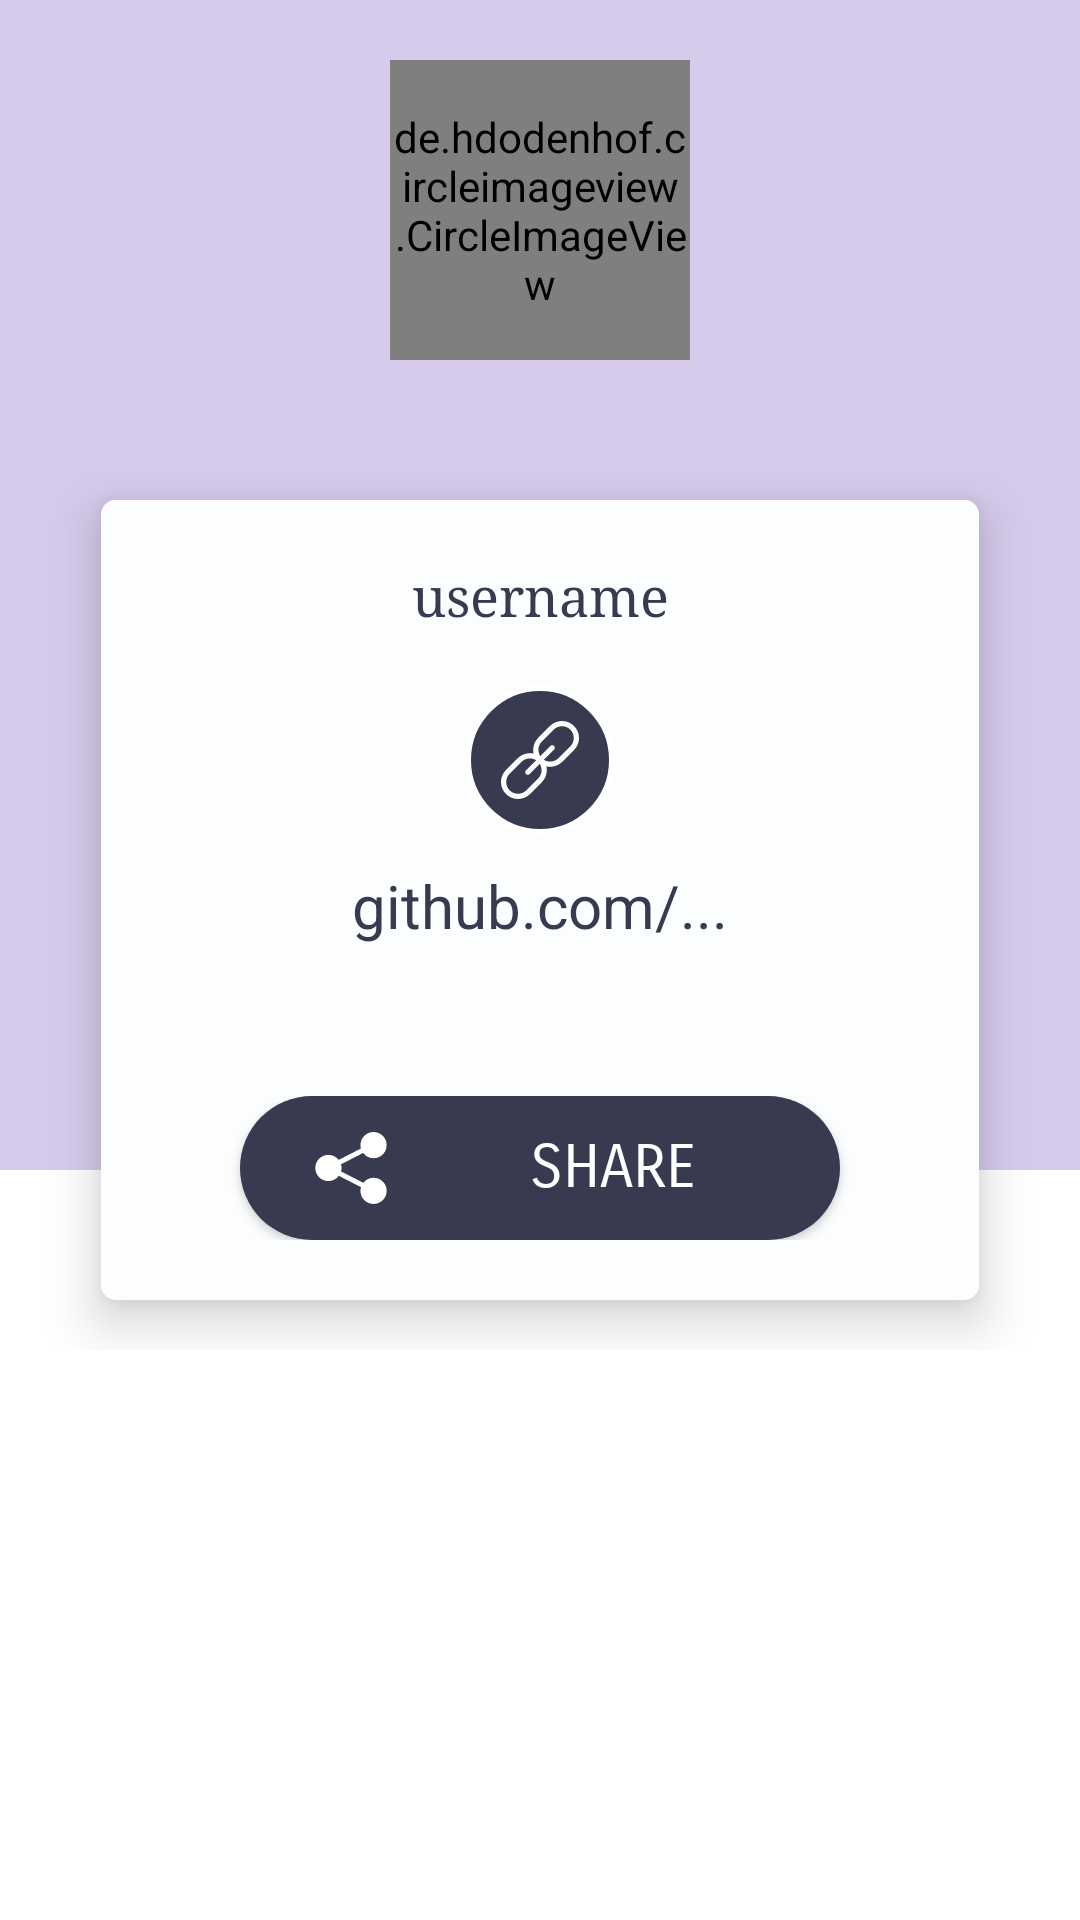

Here is an Android app screen rendered from its layout file. Give the layout XML and the strings, colors and styles it references.
<!-- AndroidManifest.xml: application theme AppTheme -->
<!-- res/layout/personal_details.xml -->
<?xml version="1.0" encoding="utf-8"?>

<RelativeLayout
    xmlns:android="http://schemas.android.com/apk/res/android"
    xmlns:app="http://schemas.android.com/apk/res-auto"
    android:orientation="vertical"
    android:layout_width="match_parent"
    android:layout_height="match_parent">

    <ImageView
        android:id="@+id/user_bak"
        android:layout_height="300dp"
        android:layout_width="match_parent"
        android:src="@drawable/image"
        android:scaleType="centerCrop"/>

    <View
        android:layout_width="match_parent"
        android:layout_height="match_parent"
        android:scaleType="centerCrop"
        android:background="@color/primary_overlay" />

    <View
        android:id="@+id/dis"
        android:layout_width="match_parent"
        android:layout_height="250dp"
        android:background="#ffffff"
        android:layout_alignParentBottom="true"
        />

    <ScrollView
        android:layout_width="match_parent"
        android:layout_height="match_parent">

        <RelativeLayout
            android:layout_width="match_parent"
            android:layout_height="match_parent">

            <de.hdodenhof.circleimageview.CircleImageView
                android:id="@+id/user_image"
                android:layout_width="100dp"
                android:layout_height="100dp"
                android:src="@drawable/image"
                android:layout_centerHorizontal="true"
                android:layout_marginTop="20dp"
                android:padding="1dp"
                android:layout_gravity="center|top"
                app:civ_border_color="@color/white"
                app:civ_border_width="5dp"/>

            

            <android.support.v7.widget.CardView
                app:cardCornerRadius="5dp"
                app:cardPreventCornerOverlap="true"
                app:cardUseCompatPadding="true"
                android:layout_width="match_parent"
                android:layout_height="300dp"
                android:background="#f8f9fd"
                android:layout_marginTop="150dp"
                android:layout_marginLeft="22dp"
                android:layout_marginRight="22dp"
                app:cardElevation="10dp">

                <View
                    android:layout_width="match_parent"
                    android:layout_height="match_parent"
                    android:scaleType="centerCrop"
                    android:background="#FCFDFE" />

                <View
                    android:layout_width="match_parent"
                    android:layout_height="200dp"
                    android:background="#FCFDFE"
                    android:layout_alignParentBottom="true"
                    />

                <LinearLayout
                    android:layout_width="match_parent"
                    android:layout_height="match_parent"
                    android:orientation="vertical"
                    android:padding="10dp">

                    <TextView
                        android:id="@+id/username"
                        style="@style/username"
                        android:text="username"/>

                    <LinearLayout
                        android:layout_width="match_parent"
                        android:layout_height="wrap_content"
                        android:orientation="vertical"
                        android:layout_marginTop="8dp">

                        <ImageView
                            android:layout_width="50dp"
                            android:layout_height="50dp"
                            android:layout_gravity="center"
                            android:src="@drawable/ic_link"
                            android:padding="12dp"
                            android:background="@drawable/image_round"/>

                        <TextView
                            android:id="@+id/url_link"
                            style="@style/link"
                            android:text="github.com/..."/>
                    </LinearLayout>

                </LinearLayout>
                <LinearLayout
                    android:layout_width="match_parent"
                    android:layout_height="wrap_content"
                    android:layout_gravity="center|bottom"
                    android:gravity="center"
                    android:padding="10dp"
                    android:layout_marginBottom="10dp">
                    <Button
                        android:id="@+id/user_share"
                        android:drawableLeft="@drawable/ic_share"
                        android:layout_width="200dp"
                        android:layout_height="wrap_content"
                        android:text="Share"
                        android:paddingLeft="25dp"
                        android:textSize="20sp"
                        android:fontFamily="sans-serif-smallcaps"
                        android:textColor="#fff"
                        android:background="@drawable/share_button"/>
                </LinearLayout>
            </android.support.v7.widget.CardView>
        </RelativeLayout>
    </ScrollView>
</RelativeLayout>
<!-- resources referenced by this layout -->
<resources>
  <color name="primary_overlay">#d9D1C4E9</color>
  <color name="white">#FFFFFF</color>
  <!-- drawable ic_share (drawable) -->
  <vector android:height="24dp" android:viewportHeight="473.932"
      android:viewportWidth="473.932" android:width="24dp" xmlns:android="http://schemas.android.com/apk/res/android">
      <path android:fillColor="#FFFFFF" android:pathData="M385.5,301.2c-27.4,0 -51.6,13.1 -67.5,33.1l-146.7,-75c1.9,-7.2 3.3,-14.6 3.3,-22.3c0,-8.5 -1.6,-16.5 -3.9,-24.2l146,-74.7c15.7,20.9 40.6,34.6 68.7,34.6c47.8,0 86.4,-38.6 86.4,-86.3C471.9,38.7 433.3,0 385.5,0c-47.7,0 -86.3,38.7 -86.3,86.3c0,7.8 1.4,15.2 3.3,22.4L155.9,183.7c-15.8,-20 -40.1,-33.2 -67.6,-33.2c-47.7,0 -86.3,38.7 -86.3,86.4s38.6,86.3 86.3,86.3c28.2,0 53,-13.7 68.8,-34.7l145.9,74.7c-2.3,7.7 -3.9,15.8 -3.9,24.3c0,47.7 38.7,86.3 86.3,86.3c47.8,0 86.4,-38.7 86.4,-86.3C471.9,339.8 433.3,301.2 385.5,301.2z"/>
  </vector>
  <!-- drawable image_round (drawable) -->
  <?xml version="1.0" encoding="utf-8"?>
  
  <shape xmlns:android="http://schemas.android.com/apk/res/android"
      android:shape="rectangle">
      <corners android:radius="100dp" />
      <stroke android:width="2dp"
          android:color="#fff"/>
      <solid android:color="@color/actionbarTop" />
  
  </shape>
  <!-- drawable share_button (drawable) -->
  <?xml version="1.0" encoding="utf-8"?>
  
  <shape xmlns:android="http://schemas.android.com/apk/res/android"
      android:shape="rectangle">
      <solid android:color="@color/actionbarTop" />
      <corners android:radius="50dp" />
  </shape>
  <style name="Full_name" parent="@style/EachProfile">
          <item name="android:textStyle">bold</item>
          <item name="android:textSize">28sp</item>
          <item name="android:textColor">@color/white</item>
      </style>
  <style name="link" parent="@style/EachProfile">
          <item name="android:textStyle">normal</item>
          <item name="android:padding">10dp</item>
          <item name="android:textSize">20sp</item>
          <item name="android:textColor">@color/actionbarTop</item>
      </style>
  <style name="username" parent="@style/EachProfile">
          <item name="android:textStyle">normal</item>
          <item name="android:padding">10dp</item>
          <item name="android:textSize">18sp</item>
          <item name="android:typeface">serif</item>
          <item name="android:textColor">@color/actionbarTop</item>
      </style>
  <style name="AppTheme" parent="Theme.AppCompat.Light.DarkActionBar">
          
          <item name="colorPrimaryDark">@color/actionbarTop</item>
          <item name="colorPrimary">@color/actionbar</item>
          <item name="colorAccent">@color/generalAppColor</item>
      </style>
  <color name="actionbarTop">#383A50</color>
  <style name="EachProfile">
          <item name="android:layout_height">wrap_content</item>
          <item name="android:layout_width">match_parent</item>
          <item name="android:gravity">center</item>
          <item name="android:layout_gravity">center</item>
          <item name="android:textStyle">normal</item>
          <item name="android:textColor">?android:textColorSecondary</item>
      </style>
  <color name="actionbar">#FF6600</color>
  <color name="generalAppColor">#fea953</color>
</resources>
